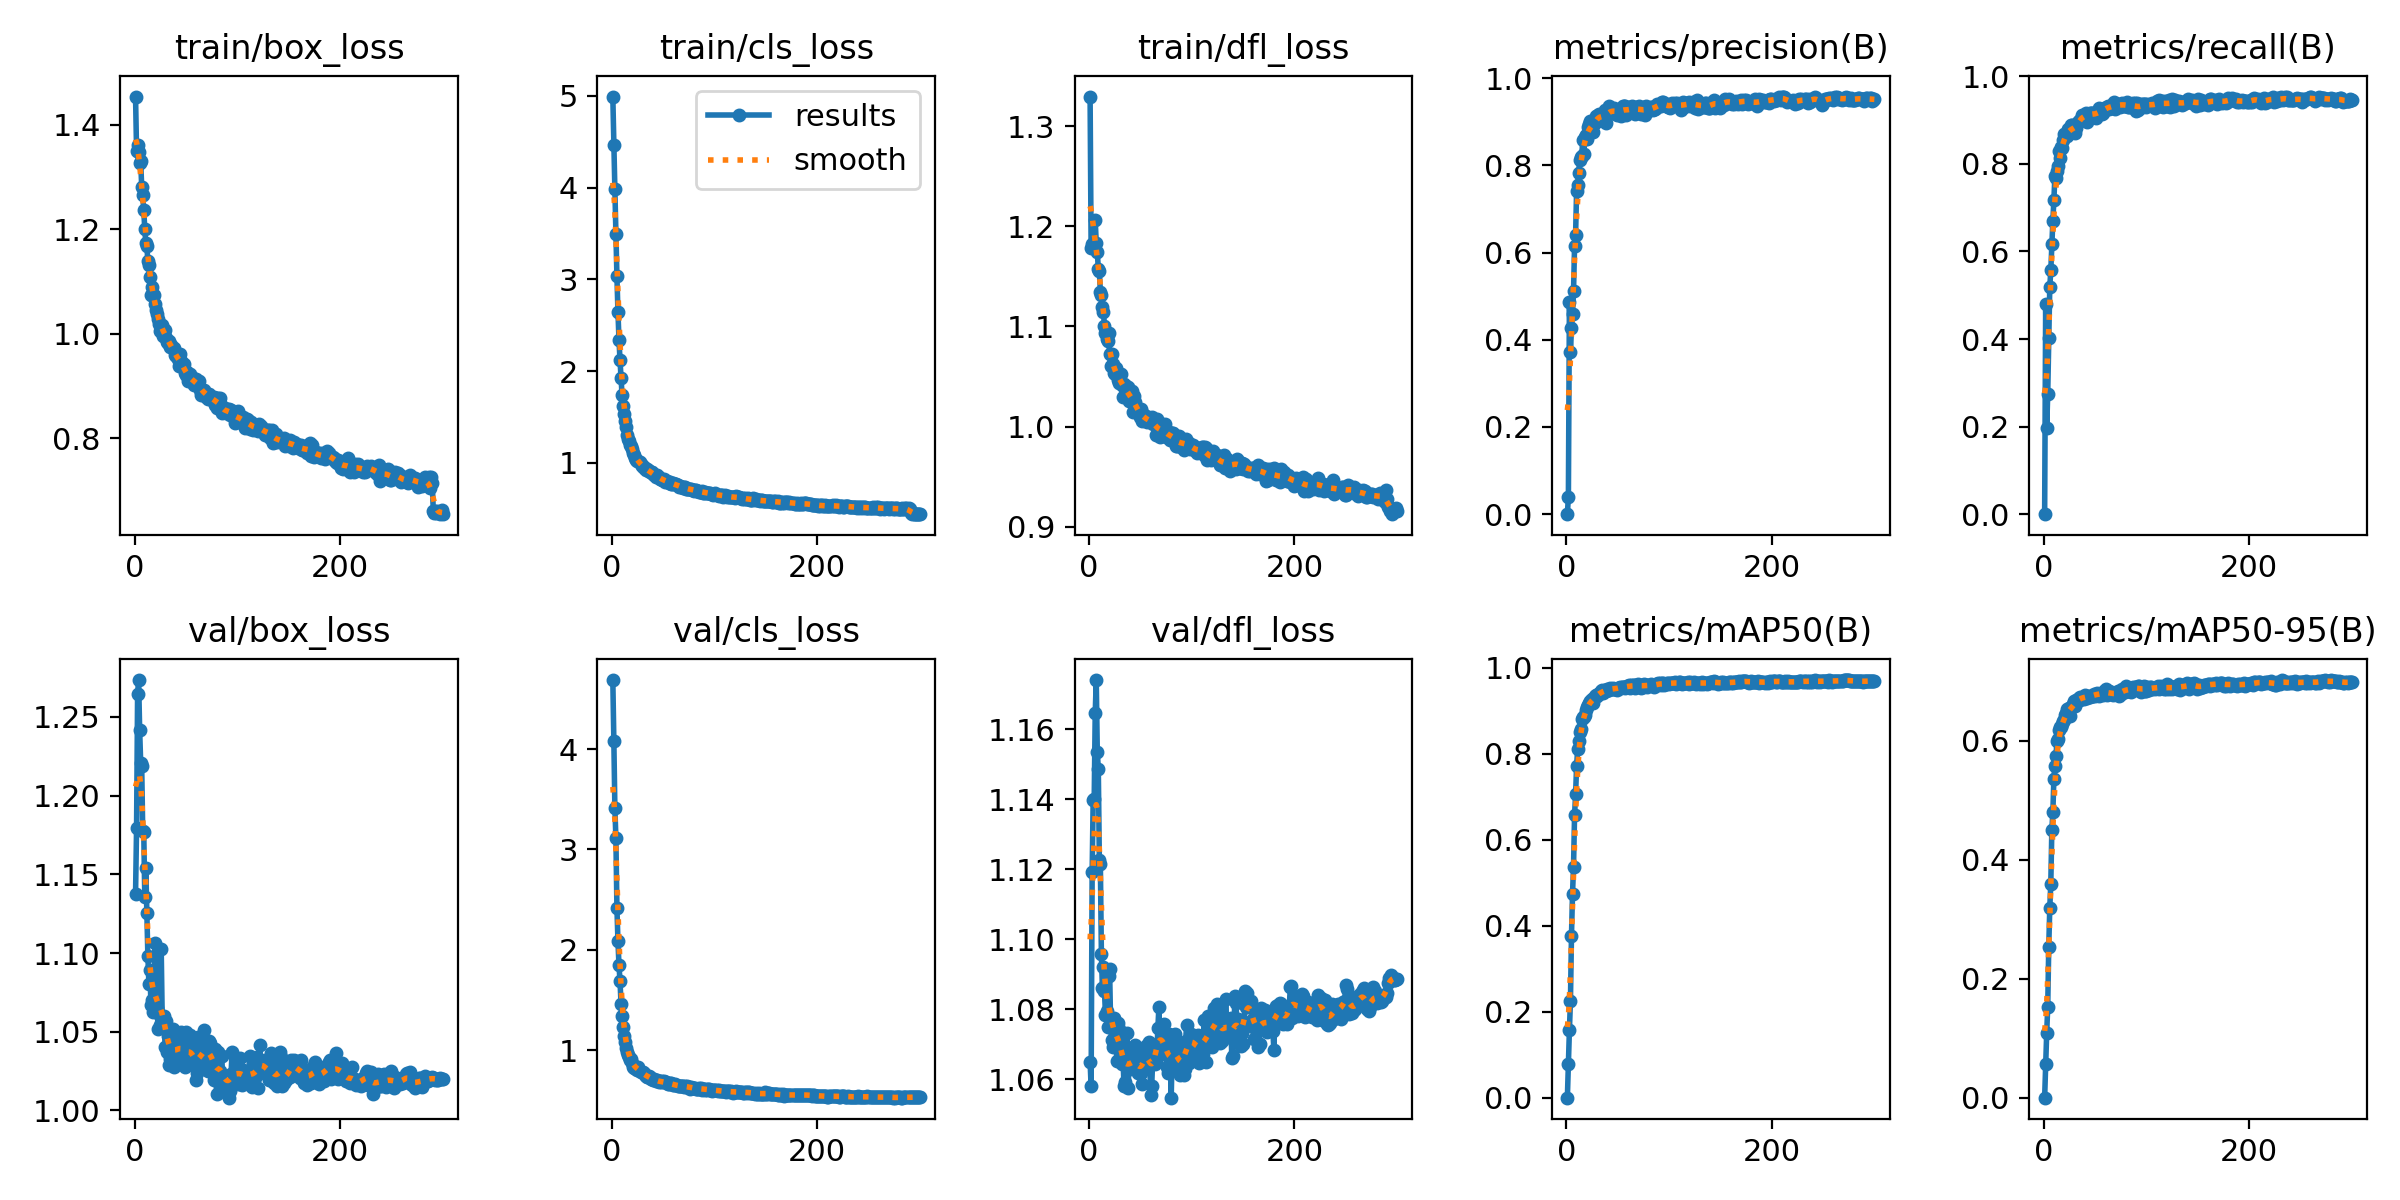

Values plotted in this chart, from the file beside it:
epoch, train/box_loss, train/cls_loss, train/dfl_loss, metrics/precision(B), metrics/recall(B), metrics/mAP50(B), metrics/mAP50-95(B), val/box_loss, val/cls_loss, val/dfl_loss, lr/pg0, lr/pg1, lr/pg2
1, 1.454, 4.993, 1.33, 0, 0, 0, 0, 1.137, 4.689, 1.065, 6.63e-05, 6.63e-05, 6.63e-05
2, 1.35, 4.466, 1.178, 0.04048, 0.4806, 0.07919, 0.05709, 1.18, 4.085, 1.058, 0.0001339, 0.0001339, 0.0001339
3, 1.361, 3.981, 1.183, 0.486, 0.1968, 0.1578, 0.1087, 1.265, 3.414, 1.119, 0.000201, 0.000201, 0.000201
4, 1.349, 3.495, 1.18, 0.3726, 0.275, 0.2254, 0.1526, 1.273, 3.11, 1.14, 0.000202, 0.000202, 0.000202
5, 1.327, 3.032, 1.183, 0.4267, 0.4032, 0.3763, 0.2539, 1.242, 2.418, 1.14, 0.0002013, 0.0002013, 0.0002013
6, 1.33, 2.646, 1.206, 0.4596, 0.5191, 0.4741, 0.3189, 1.221, 2.087, 1.165, 0.0002006, 0.0002006, 0.0002006
7, 1.282, 2.343, 1.183, 0.5109, 0.5565, 0.5371, 0.36, 1.218, 1.845, 1.174, 0.0002, 0.0002, 0.0002
8, 1.265, 2.119, 1.175, 0.6155, 0.6167, 0.6567, 0.4498, 1.177, 1.688, 1.154, 0.0001993, 0.0001993, 0.0001993
9, 1.237, 1.924, 1.157, 0.6404, 0.6705, 0.7054, 0.4802, 1.177, 1.463, 1.149, 0.0001986, 0.0001986, 0.0001986
10, 1.2, 1.739, 1.155, 0.742, 0.7174, 0.7718, 0.5362, 1.135, 1.336, 1.123, 0.0001979, 0.0001979, 0.0001979
11, 1.173, 1.619, 1.135, 0.7543, 0.7731, 0.8103, 0.5584, 1.154, 1.234, 1.121, 0.0001973, 0.0001973, 0.0001973
12, 1.168, 1.534, 1.131, 0.7833, 0.7683, 0.8303, 0.5749, 1.125, 1.144, 1.096, 0.0001966, 0.0001966, 0.0001966
13, 1.139, 1.456, 1.119, 0.8117, 0.7836, 0.8508, 0.5988, 1.098, 1.076, 1.086, 0.0001959, 0.0001959, 0.0001959
14, 1.131, 1.388, 1.114, 0.8188, 0.7943, 0.8586, 0.6022, 1.081, 1.024, 1.092, 0.0001953, 0.0001953, 0.0001953
15, 1.108, 1.306, 1.1, 0.822, 0.8291, 0.8802, 0.6178, 1.089, 0.9832, 1.085, 0.0001946, 0.0001946, 0.0001946
16, 1.074, 1.255, 1.094, 0.8583, 0.8145, 0.8845, 0.6229, 1.067, 0.948, 1.078, 0.0001939, 0.0001939, 0.0001939
17, 1.089, 1.243, 1.088, 0.8265, 0.8385, 0.8863, 0.6226, 1.07, 0.9302, 1.079, 0.0001932, 0.0001932, 0.0001932
18, 1.072, 1.191, 1.085, 0.8644, 0.8354, 0.8897, 0.6287, 1.063, 0.902, 1.075, 0.0001926, 0.0001926, 0.0001926
19, 1.074, 1.184, 1.093, 0.8702, 0.8555, 0.901, 0.6337, 1.079, 0.9063, 1.089, 0.0001919, 0.0001919, 0.0001919
20, 1.057, 1.146, 1.073, 0.8616, 0.8681, 0.9095, 0.6341, 1.106, 0.8701, 1.091, 0.0001912, 0.0001912, 0.0001912
21, 1.046, 1.107, 1.06, 0.8881, 0.8652, 0.9143, 0.644, 1.066, 0.8292, 1.076, 0.0001905, 0.0001905, 0.0001905
22, 1.038, 1.086, 1.072, 0.8939, 0.8671, 0.9188, 0.6474, 1.065, 0.8201, 1.071, 0.0001899, 0.0001899, 0.0001899
23, 1.027, 1.055, 1.062, 0.9027, 0.8644, 0.9216, 0.6535, 1.052, 0.8268, 1.069, 0.0001892, 0.0001892, 0.0001892
24, 1.018, 1.034, 1.054, 0.8793, 0.8789, 0.9214, 0.6501, 1.062, 0.8123, 1.077, 0.0001885, 0.0001885, 0.0001885
25, 1.004, 1.017, 1.052, 0.8911, 0.8755, 0.9275, 0.655, 1.054, 0.8056, 1.073, 0.0001878, 0.0001878, 0.0001878
26, 1.017, 1.015, 1.059, 0.8759, 0.8719, 0.9172, 0.6417, 1.103, 0.8354, 1.075, 0.0001872, 0.0001872, 0.0001872
27, 1.017, 1.011, 1.053, 0.8984, 0.8894, 0.9305, 0.6543, 1.057, 0.7904, 1.065, 0.0001865, 0.0001865, 0.0001865
28, 0.9957, 0.9882, 1.047, 0.8982, 0.8887, 0.9334, 0.6584, 1.056, 0.7808, 1.076, 0.0001858, 0.0001858, 0.0001858
29, 1, 0.9649, 1.044, 0.9134, 0.8778, 0.9375, 0.6613, 1.06, 0.777, 1.074, 0.0001852, 0.0001852, 0.0001852
30, 1.008, 0.9698, 1.052, 0.904, 0.877, 0.935, 0.6669, 1.04, 0.7767, 1.07, 0.0001845, 0.0001845, 0.0001845
31, 0.9909, 0.9455, 1.053, 0.9149, 0.8695, 0.9378, 0.6576, 1.057, 0.7701, 1.073, 0.0001838, 0.0001838, 0.0001838
32, 0.9843, 0.9451, 1.042, 0.9176, 0.8819, 0.9385, 0.6687, 1.037, 0.7466, 1.064, 0.0001831, 0.0001831, 0.0001831
33, 0.9813, 0.9259, 1.03, 0.9068, 0.896, 0.9424, 0.6662, 1.047, 0.7415, 1.067, 0.0001825, 0.0001825, 0.0001825
34, 0.9865, 0.9349, 1.042, 0.9166, 0.898, 0.9449, 0.6721, 1.029, 0.7326, 1.058, 0.0001818, 0.0001818, 0.0001818
35, 0.9749, 0.9196, 1.037, 0.9172, 0.8991, 0.9475, 0.674, 1.032, 0.7334, 1.059, 0.0001811, 0.0001811, 0.0001811
36, 0.9776, 0.9158, 1.04, 0.9011, 0.9033, 0.9417, 0.6707, 1.045, 0.7461, 1.067, 0.0001804, 0.0001804, 0.0001804
37, 0.9726, 0.9014, 1.035, 0.9082, 0.9106, 0.9456, 0.6696, 1.052, 0.7297, 1.073, 0.0001798, 0.0001798, 0.0001798
38, 0.9727, 0.9026, 1.039, 0.9275, 0.9068, 0.9475, 0.6734, 1.028, 0.7142, 1.058, 0.0001791, 0.0001791, 0.0001791
39, 0.9595, 0.8959, 1.026, 0.8982, 0.911, 0.9468, 0.6695, 1.034, 0.7158, 1.065, 0.0001784, 0.0001784, 0.0001784
40, 0.957, 0.8769, 1.03, 0.9232, 0.9091, 0.9502, 0.6767, 1.039, 0.7026, 1.063, 0.0001778, 0.0001778, 0.0001778
41, 0.9569, 0.8714, 1.029, 0.9189, 0.9153, 0.949, 0.6746, 1.04, 0.7095, 1.064, 0.0001771, 0.0001771, 0.0001771
42, 0.9517, 0.8668, 1.035, 0.9363, 0.8957, 0.949, 0.6724, 1.039, 0.6975, 1.065, 0.0001764, 0.0001764, 0.0001764
43, 0.9386, 0.8469, 1.014, 0.9194, 0.9106, 0.9518, 0.6733, 1.041, 0.6959, 1.067, 0.0001757, 0.0001757, 0.0001757
44, 0.9601, 0.8671, 1.031, 0.9213, 0.914, 0.9499, 0.6746, 1.032, 0.6983, 1.065, 0.000175, 0.000175, 0.000175
45, 0.9483, 0.8462, 1.025, 0.9267, 0.916, 0.9529, 0.6737, 1.05, 0.6895, 1.07, 0.0001744, 0.0001744, 0.0001744
46, 0.9443, 0.8475, 1.02, 0.9327, 0.9163, 0.9514, 0.6747, 1.043, 0.6863, 1.064, 0.0001737, 0.0001737, 0.0001737
47, 0.9377, 0.8265, 1.015, 0.9254, 0.9166, 0.9505, 0.6749, 1.036, 0.6865, 1.064, 0.000173, 0.000173, 0.000173
48, 0.9415, 0.827, 1.014, 0.9232, 0.9141, 0.9498, 0.6757, 1.037, 0.6765, 1.062, 0.0001724, 0.0001724, 0.0001724
49, 0.9245, 0.8146, 1.013, 0.9145, 0.9157, 0.9492, 0.678, 1.028, 0.6881, 1.062, 0.0001717, 0.0001717, 0.0001717
50, 0.9205, 0.8155, 1.009, 0.9238, 0.9087, 0.9528, 0.6754, 1.05, 0.6836, 1.065, 0.000171, 0.000171, 0.000171
51, 0.9271, 0.8194, 1.017, 0.9283, 0.9058, 0.9536, 0.6789, 1.032, 0.6879, 1.062, 0.0001703, 0.0001703, 0.0001703
52, 0.9085, 0.7935, 1.005, 0.9248, 0.9137, 0.955, 0.6798, 1.033, 0.6802, 1.059, 0.0001697, 0.0001697, 0.0001697
53, 0.9202, 0.8005, 1.013, 0.9134, 0.921, 0.9538, 0.6791, 1.03, 0.6769, 1.067, 0.000169, 0.000169, 0.000169
54, 0.9224, 0.8013, 1.008, 0.9211, 0.9276, 0.9555, 0.676, 1.048, 0.6732, 1.069, 0.0001683, 0.0001683, 0.0001683
55, 0.9123, 0.789, 1.01, 0.9356, 0.9164, 0.9548, 0.6782, 1.04, 0.6592, 1.065, 0.0001677, 0.0001677, 0.0001677
56, 0.9068, 0.7809, 1.005, 0.9366, 0.9226, 0.9564, 0.6794, 1.04, 0.6625, 1.07, 0.000167, 0.000167, 0.000167
57, 0.915, 0.7923, 1.007, 0.9364, 0.9133, 0.9537, 0.6784, 1.031, 0.6763, 1.069, 0.0001663, 0.0001663, 0.0001663
58, 0.9015, 0.771, 1.006, 0.9155, 0.9152, 0.9547, 0.6773, 1.039, 0.6698, 1.071, 0.0001656, 0.0001656, 0.0001656
59, 0.9086, 0.771, 1.005, 0.9252, 0.9278, 0.9587, 0.6829, 1.028, 0.6568, 1.065, 0.0001649, 0.0001649, 0.0001649
60, 0.9134, 0.7832, 1.007, 0.9207, 0.9249, 0.955, 0.6828, 1.019, 0.6521, 1.056, 0.0001643, 0.0001643, 0.0001643
... 240 more rows
